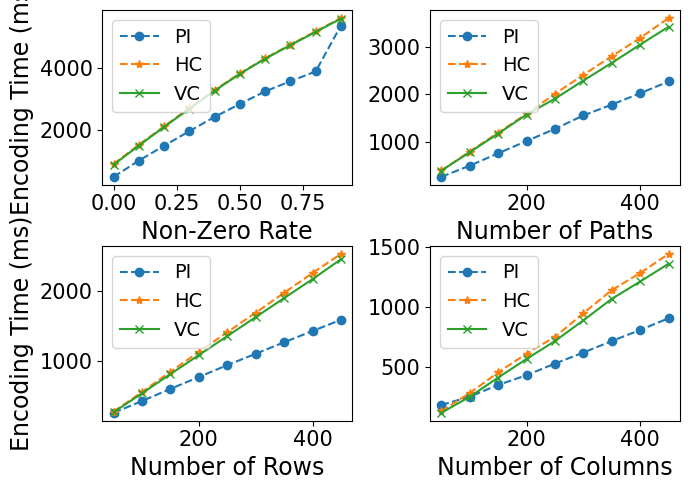

Write the Python code that produced this figure.
import matplotlib.pyplot as plt
import numpy as np
plt.rc('font',family='Times New Roman')
import matplotlib
matplotlib.rc('pdf', fonttype=42)


plt.rcParams['font.sans-serif']=['SimHei']  # 用来正常显示中文标签
plt.rcParams['axes.unicode_minus']=False  # 用来正常显示负号
lg = {'size': 17}
leg = {'size': 14}
y_la='Encoding Time (ms)'

ITER_MARKER = '--o'
_3TO2H_MARKER = '--*'
_3TO2V_MARKER = '-x'


def draw_p():
    iter_bsr = [514.2679129, 1131.2717440000001, 1694.4019637000001, 2256.0773395, 2803.4873666000003,
                3314.6553931000003, 4567.9010397, 5175.849265000001, 5730.8223739000005, 7727.202162300001]
    iter_csr = [495.40513739999994, 1018.891733, 1496.1406092, 1966.254868, 2425.1420055999997, 2842.0152969,
                3246.7878142, 3572.2245164, 3887.7718646999992, 5365.035179699999]
    _3to2h_bsr = [911.2241203, 1708.0804026, 2482.4865220999995, 3249.3109326, 4003.9445309000002, 4729.052917799999,
                  5383.951185399999, 8204.991984100001, 8841.3537653, 9984.134079799998]
    _3to2h_csr = [909.2844175999999, 1529.7841607999999, 2121.1814342000002, 2711.3768067, 3289.0185401000003,
                  3829.8416964000003, 4311.1790666, 4751.131297400001, 5177.3988157, 5609.8471954]
    _3to2v_bsr = [884.6467629000001, 1678.4729845000002, 2436.4705077, 3186.6172465, 3922.4325785, 4640.550235199999,
                  5275.212149000001, 7241.854435300001, 7223.121025400001, 8205.9242495]
    _3to2v_csr = [887.6529022000001, 1503.1914737000002, 2101.8573100000003, 2688.7728491, 3268.6863031000003,
                  3811.3360396999997, 4296.1542258, 4732.7693519, 5158.6533147, 5588.2725465]
    # plt.plot(np.arange(0, 1, .1), iter_bsr, "-o", label="iter_bsr")
    plt.plot(np.arange(0, 1, .1), iter_csr, ITER_MARKER, label="PI")#Path Independent
    # plt.plot(np.arange(0, 1, .1), _3to2h_bsr, "-o", label="3to2h_bsr")
    plt.plot(np.arange(0, 1, .1), _3to2h_csr, _3TO2H_MARKER, label="HC")#Horizontal Combination
    # plt.plot(np.arange(0, 1, .1), _3to2v_bsr, "-o", label="3to2v_bsr")
    plt.plot(np.arange(0, 1, .1), _3to2v_csr, _3TO2V_MARKER, label="VC")#Vertical Combination
    plt.gca().set_xlabel("Non-Zero Rate", fontproperties=lg)
    plt.gca().set_ylabel(y_la, fontproperties=lg)
    plt.tick_params(labelsize=15)
    plt.legend(loc='upper left', prop=leg)
    plt.tight_layout()


def draw_D():
    iter_bsr = [249.60127110000002, 531.4583700999999, 823.3317278999999, 1117.4330178000002, 1416.3849628,
                1703.5420806999998, 1953.9217743000002, 2238.3540434, 2509.2404741]
    iter_csr = [265.67339869999995, 501.0855312999999, 760.0576785, 1018.8062168999999, 1273.8402973,
                1557.3771457000003, 1784.3823822, 2024.1035962, 2270.5174414000003]
    _3to2h_bsr = [444.51024449999994, 887.2915297, 1333.4375708000002, 1777.9343652, 2229.0324473, 2676.4080621000003,
                  3121.5806608000003, 3573.5958359000006, 4047.1104904]
    _3to2h_csr = [399.7927114, 797.8300212, 1193.1413883, 1591.5324697, 2011.8088642999999, 2411.7201698,
                  2803.6725484999997, 3187.527067, 3606.9565493]
    _3to2v_bsr = [439.1837113, 875.1401392, 1311.0539175, 1748.5204969, 2137.0704751000003, 2567.5079903, 2979.7393061,
                  3410.4420599000005, 3876.7717739999994]
    _3to2v_csr = [395.4129986, 785.1701634, 1174.9534511000002, 1575.5064032, 1909.3214927000001, 2290.1350641999998,
                  2662.3443172999996, 3047.6361454999997, 3421.8959206]
    # plt.plot(range(50, 500, 50), iter_bsr, "-o", label="iter_bsr")
    plt.plot(range(50, 500, 50), iter_csr, ITER_MARKER, label="PI")
    # plt.plot(range(50, 500, 50), _3to2h_bsr, "-o", label="3to2h_bsr")
    plt.plot(range(50, 500, 50), _3to2h_csr, _3TO2H_MARKER, label="HC")
    # plt.plot(range(50, 500, 50), _3to2v_bsr, "-o", label="3to2v_bsr")
    plt.plot(range(50, 500, 50), _3to2v_csr, _3TO2V_MARKER, label="VC")
    plt.gca().set_xlabel("Number of Paths", fontproperties=lg)
    #plt.gca().set_ylabel(y_la, fontproperties=lg)
    plt.tick_params(labelsize=15)
    plt.legend(prop=leg)
    plt.tight_layout()


def draw_R():
    iter_bsr = [293.1666859, 483.1984144, 681.960512, 849.0010523999999, 1003.7189646, 1261.1107290999998, 1345.5373057000002, 1554.3930607999998, 1767.9710495]
    iter_csr = [264.3541049, 431.8855482999999, 606.0076553, 774.6287101, 944.6459616000002, 1106.6240388,
                1270.5632988, 1430.9638469000001, 1590.4918237999998]
    _3to2h_bsr = [299.9386488, 606.0391678999999, 950.9379759, 1226.8933656, 1503.9000838, 1922.9285894, 2101.7641901,
                  2437.7297147, 2830.9352506]
    _3to2h_csr = [281.3798973, 560.9396538, 850.0579431, 1133.9937530000002, 1413.7646187, 1693.4029564, 1976.1230593,
                  2259.1547318999997, 2531.6791316000003]
    _3to2v_bsr = [305.49230259999996, 606.6360291, 914.6250206000001, 1216.4615718999999, 1518.5868589000002,
                  1821.8185407, 2127.7008136, 2425.9642592000005, 2741.9200859]
    _3to2v_csr = [273.1556233, 542.4088942000001, 817.0015059, 1087.9993588, 1358.4270155, 1629.5434403,
                  1900.7759818999998, 2171.2712865000003, 2454.4288203]

    # plt.plot(range(50, 500, 50), iter_bsr, "-o", label="iter_bsr")
    plt.plot(range(50, 500, 50), iter_csr, ITER_MARKER, label="PI")  #分别编码
    # plt.plot(range(50, 500, 50), _3to2h_bsr, "-o", label="3to2h_bsr")
    plt.plot(range(50, 500, 50), _3to2h_csr, _3TO2H_MARKER, label="HC") #横向合并
    # plt.plot(range(50, 500, 50), _3to2v_bsr, "-o", label="3to2v_bsr")
    plt.plot(range(50, 500, 50), _3to2v_csr, _3TO2V_MARKER, label="VC")#纵向合并
    plt.gca().set_xlabel("Number of Rows", fontproperties=lg)
    plt.gca().set_ylabel(y_la, fontproperties=lg)
    plt.tick_params(labelsize=15)
    plt.legend(prop=leg)
    plt.tight_layout()


def draw_C():
    iter_bsr = [229.30016, 319.3609432, 427.36274219999996, 504.7221237, 597.1267755, 728.8089160999999, 783.3167803,
                882.7712281, 1016.0823551]
    iter_csr = [188.7734323, 258.38719340000006, 355.1238134, 436.0471224, 531.9208256, 623.2337181, 717.9642139,
                810.1485435, 906.6988856]
    _3to2h_bsr = [148.9057422, 311.2224818, 495.27016460000004, 679.3691086, 833.9181581999999, 1048.3367796,
                  1255.2853658, 1413.7826019000001, 1589.1283977999997]
    _3to2h_csr = [138.4058217, 288.15575060000003, 458.9439412, 615.0528959999999, 752.8938338, 948.7121222999998,
                  1139.7996254000002, 1280.8057191, 1438.9188224]
    _3to2v_bsr = [130.4158402, 276.6400618, 448.48164479999997, 607.7335662, 751.7606936, 989.4872646,
                  1142.5902767999999, 1326.4841157, 1508.6916831]
    _3to2v_csr = [124.88693859999998, 257.3739435, 416.28798900000004, 570.2317406, 718.3256139, 889.7008889000001,
                  1067.3538901, 1210.8238700999998, 1357.7247321]
    # plt.plot(range(50, 500, 50), iter_bsr, "-o", label="iter_bsr")
    plt.plot(range(50, 500, 50), iter_csr, ITER_MARKER, label="PI")
    # plt.plot(range(50, 500, 50), _3to2h_bsr, "-o", label="3to2h_bsr")
    plt.plot(range(50, 500, 50), _3to2h_csr, _3TO2H_MARKER, label="HC")
    # plt.plot(range(50, 500, 50), _3to2v_bsr, "-o", label="3to2v_bsr")
    plt.plot(range(50, 500, 50), _3to2v_csr, _3TO2V_MARKER, label="VC")
    plt.gca().set_xlabel("Number of Columns", fontproperties=lg)
    #plt.gca().set_ylabel(y_la, fontproperties=lg)
    plt.tick_params(labelsize=15)
    plt.legend(prop=leg)
    plt.tight_layout()

if __name__ == '__main__':
    fig = plt.figure(figsize=(7, 5))
    plt.subplot(221)
    draw_p()

    plt.subplot(222)
    draw_D()

    plt.subplot(223)
    draw_R()

    plt.subplot(224)
    draw_C()
    plt.subplots_adjust(left=None, bottom=None, right=None, top=None, wspace=None, hspace=0.35)

    plt.show()


